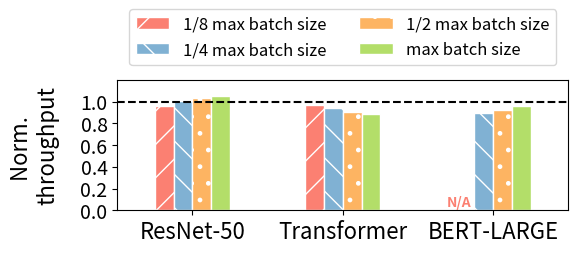

The script that saved this image: (Note: this script raises an exception after producing the figure.)
#!/usr/bin/env python3

import numpy as np
import matplotlib.pyplot as plt

def main():
  width = 0.125
  labels = ["ResNet-50", "Transformer", "BERT-LARGE"]
  output_file = "output/overhead-microbenchmark.pdf"

  _tf1 = np.array([675.812, 3790.81, 28.3777])
  _tf2 = np.array([599.966, 5498.67, 20.2030])
  _tf3 = np.array([541.12, 6423.41, 12.7027])
  _tf4 = np.array([455.301, 6914.6, -1])
  _vf1 = np.array([710.024, 3352.58, 27.1990]) / _tf1
  _vf2 = np.array([622.701, 4988, 18.7252]) / _tf2
  _vf3 = np.array([543.769, 6042.52, 11.3639]) / _tf3
  _vf4 = np.array([438.61, 6726.52, 0]) / _tf4
  ylabel = "Norm. \nthroughput"

  p0 = np.arange(len(_vf1))
  p1 = [x + width for x in p0]
  p2 = [x + width for x in p1]
  p3 = [x + width for x in p2]
  p4 = [x + width for x in p3]
  
  fig = plt.figure(figsize=(6, 2.75))
  ax = fig.add_subplot(1, 1, 1)
  ax.margins(0.1, 0)

  colors = plt.get_cmap("Set3").colors[3:]
  color_iter = iter(colors)
  b1 = ax.bar(p1, _vf4, color=next(color_iter), width=width, edgecolor="white", label="1/8 max batch size", hatch="/")
  ax.bar(p2, _vf3, color=next(color_iter), width=width, edgecolor="white", label="1/4 max batch size", hatch="\\")
  ax.bar(p3, _vf2, color=next(color_iter), width=width, edgecolor="white", label="1/2 max batch size", hatch=".")
  ax.bar(p4, _vf1, color=next(color_iter), width=width, edgecolor="white", label="max batch size")
  plt.axhline(y=1, color="black", linestyle='--')

  plt.text(b1.patches[2].get_x() - 0.06, 0.04, "N/A", fontsize=10, color=colors[0], weight="bold")
 
  ax.set_ylabel(ylabel, fontsize=16, labelpad=15)

  plt.xticks([p + 2.5 * width for p in range(len(_vf1))], labels, fontsize=16)
  plt.yticks([0.0, 0.2, 0.4, 0.6, 0.8, 1.0], fontsize=14)
  ax.legend(fontsize=12, loc='lower center', bbox_to_anchor=(0.5, 1.05), ncol=2)
  plt.ylim(0, 1.2)
  fig.set_tight_layout({"pad": 1.5})
  fig.savefig(output_file)
  print("Saved to %s" % output_file)

if __name__ == "__main__":
  main()

